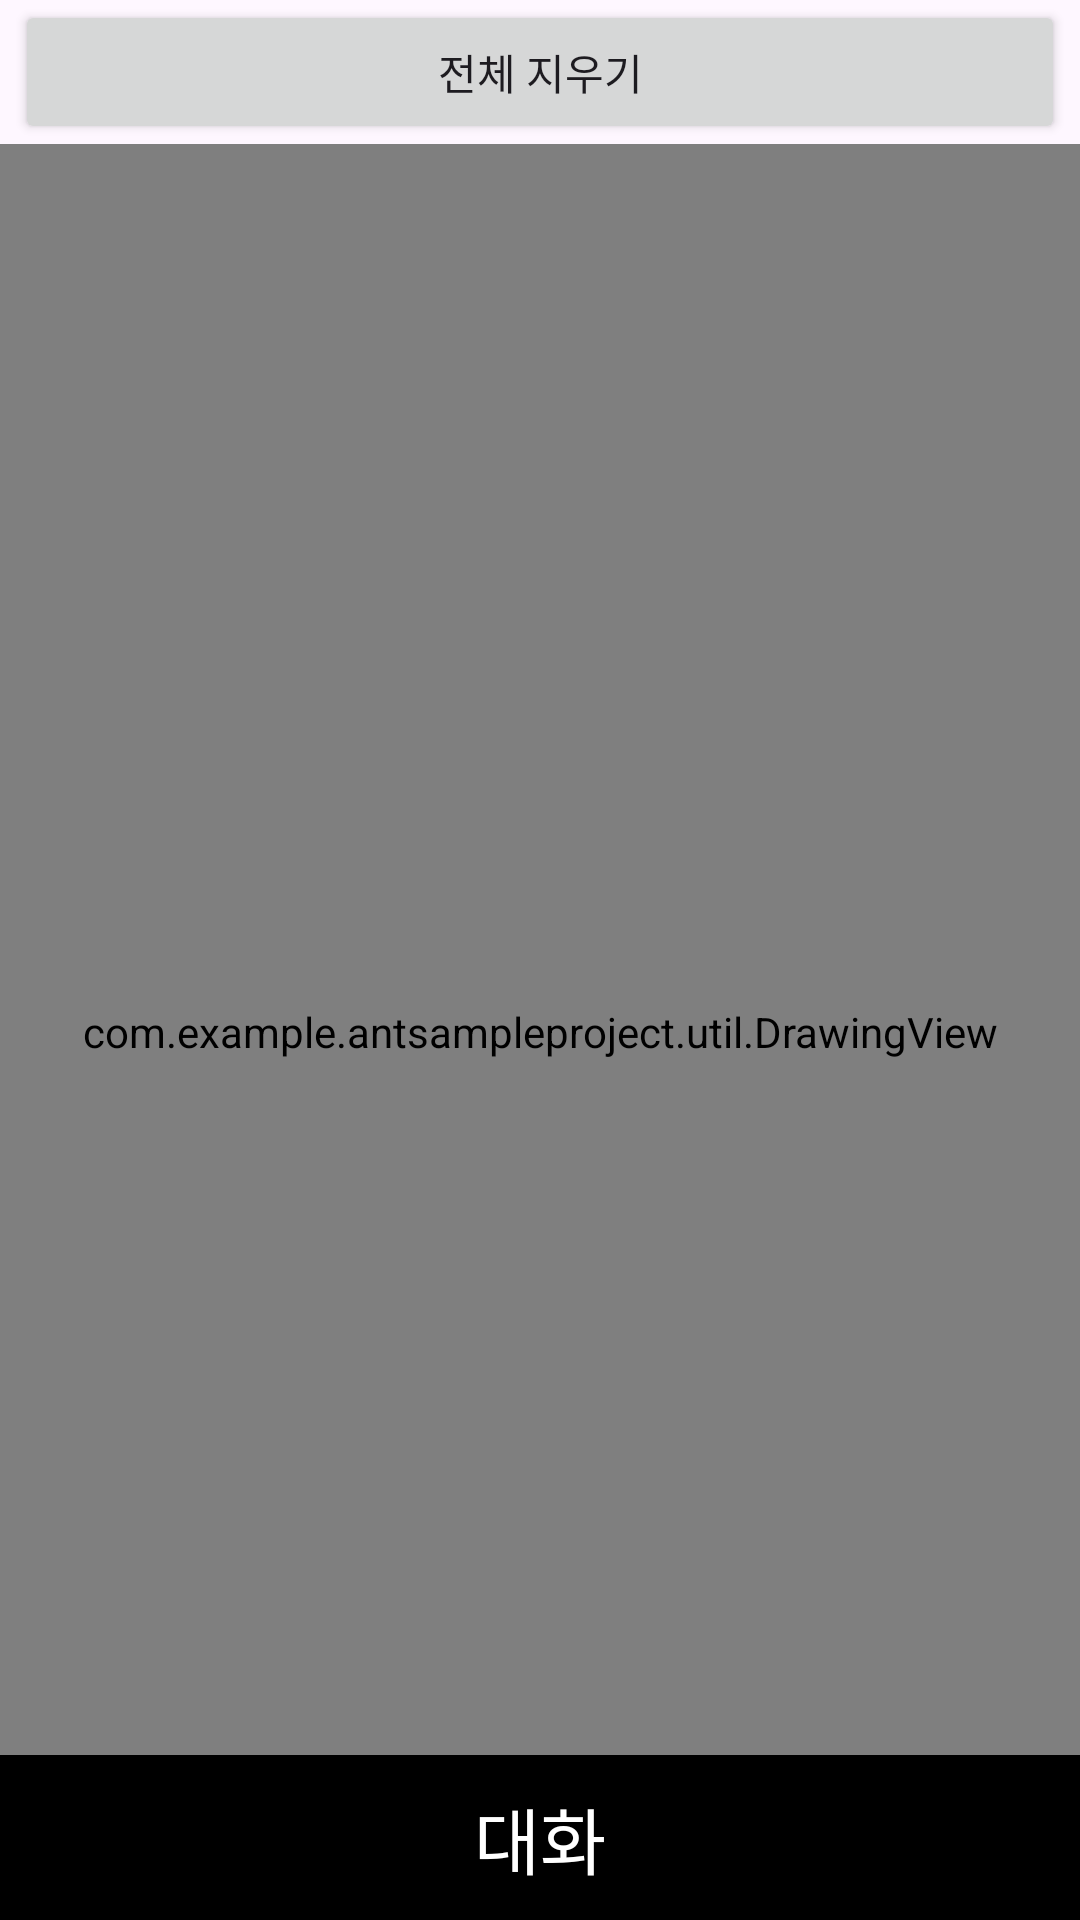

Produce the Android XML layout that renders to this screen, including the resource entries it uses.
<!-- AndroidManifest.xml: application theme Theme.AntSampleProject -->
<!-- res/layout/activity_canvas.xml -->
<?xml version="1.0" encoding="utf-8"?>
<androidx.coordinatorlayout.widget.CoordinatorLayout
    xmlns:android="http://schemas.android.com/apk/res/android"
    xmlns:app="http://schemas.android.com/apk/res-auto"
    xmlns:tools="http://schemas.android.com/tools"
    android:id="@+id/main"
    android:layout_width="match_parent"
    android:layout_height="match_parent"
    tools:context=".view.CanvasActivity">

    <LinearLayout
        android:layout_width="match_parent"
        android:layout_height="match_parent"
        android:orientation="vertical">

        <LinearLayout
            android:id="@+id/linearLayout"
            android:layout_width="match_parent"
            android:layout_height="wrap_content"
            app:layout_constraintTop_toTopOf="parent">
            <Button
                android:id="@+id/bt_clear"
                android:layout_weight="1"
                android:layout_marginEnd="5dp"
                android:layout_marginStart="5dp"
                android:layout_width="0dp"
                android:layout_height="wrap_content"
                android:text="전체 지우기" />

        </LinearLayout>
        <com.example.antsampleproject.util.DrawingView
            android:id="@+id/drawing"
            android:layout_width="match_parent"
            android:layout_height="match_parent"/>

    </LinearLayout>

    <LinearLayout
        android:id="@+id/persistent_bottom_sheet"
        android:layout_width="match_parent"
        android:layout_height="500dp"
        android:background="#ebebeb"
        android:orientation="vertical"
        android:paddingBottom="5dp"
        app:behavior_hideable="false"
        app:behavior_peekHeight="55dp"
        app:layout_behavior="com.google.android.material.bottomsheet.BottomSheetBehavior">

        <TextView
            android:layout_width="match_parent"
            android:layout_height="wrap_content"
            android:background="@color/black"
            android:textColor="@color/white"
            android:text="대화"
            android:textSize="24sp"
            android:paddingTop="10dp"
            android:paddingBottom="10dp"
            android:gravity="center"/>
        <include
            android:id="@+id/chat_layout"
            layout="@layout/layout_chatting" />

    </LinearLayout>

</androidx.coordinatorlayout.widget.CoordinatorLayout>
<!-- res/layout/layout_chatting.xml (included above) -->
<?xml version="1.0" encoding="utf-8"?>
<androidx.constraintlayout.widget.ConstraintLayout xmlns:android="http://schemas.android.com/apk/res/android"
    xmlns:app="http://schemas.android.com/apk/res-auto"
    xmlns:tools="http://schemas.android.com/tools"
    android:layout_width="match_parent"
    android:layout_height="match_parent">

    <androidx.recyclerview.widget.RecyclerView
        android:id="@+id/rv_message"
        android:layout_width="match_parent"
        android:layout_height="0dp"
        app:layout_constraintBottom_toTopOf="@+id/linearLayout2"
        app:layout_constraintTop_toTopOf="parent"
        app:layout_constraintVertical_bias="0.0"
        tools:layout_editor_absoluteX="0dp" />

    <LinearLayout
        android:id="@+id/linearLayout2"
        android:layout_width="match_parent"
        android:layout_height="wrap_content"
        android:orientation="horizontal"
        app:layout_constraintBottom_toBottomOf="parent">

        <EditText
            android:id="@+id/et_chat"
            android:layout_width="0dp"
            android:layout_weight="1"
            android:layout_height="wrap_content" />

        <Button
            android:id="@+id/bt_send"
            android:layout_width="wrap_content"
            android:layout_height="wrap_content" />
    </LinearLayout>


</androidx.constraintlayout.widget.ConstraintLayout>
<!-- resources referenced by this layout -->
<resources>
  <color name="black">#FF000000</color>
  <color name="white">#FFFFFFFF</color>
  <style name="Theme.AntSampleProject" parent="Base.Theme.AntSampleProject" />
  <style name="Base.Theme.AntSampleProject" parent="Theme.Material3.DayNight.NoActionBar">
          
          
      </style>
</resources>
